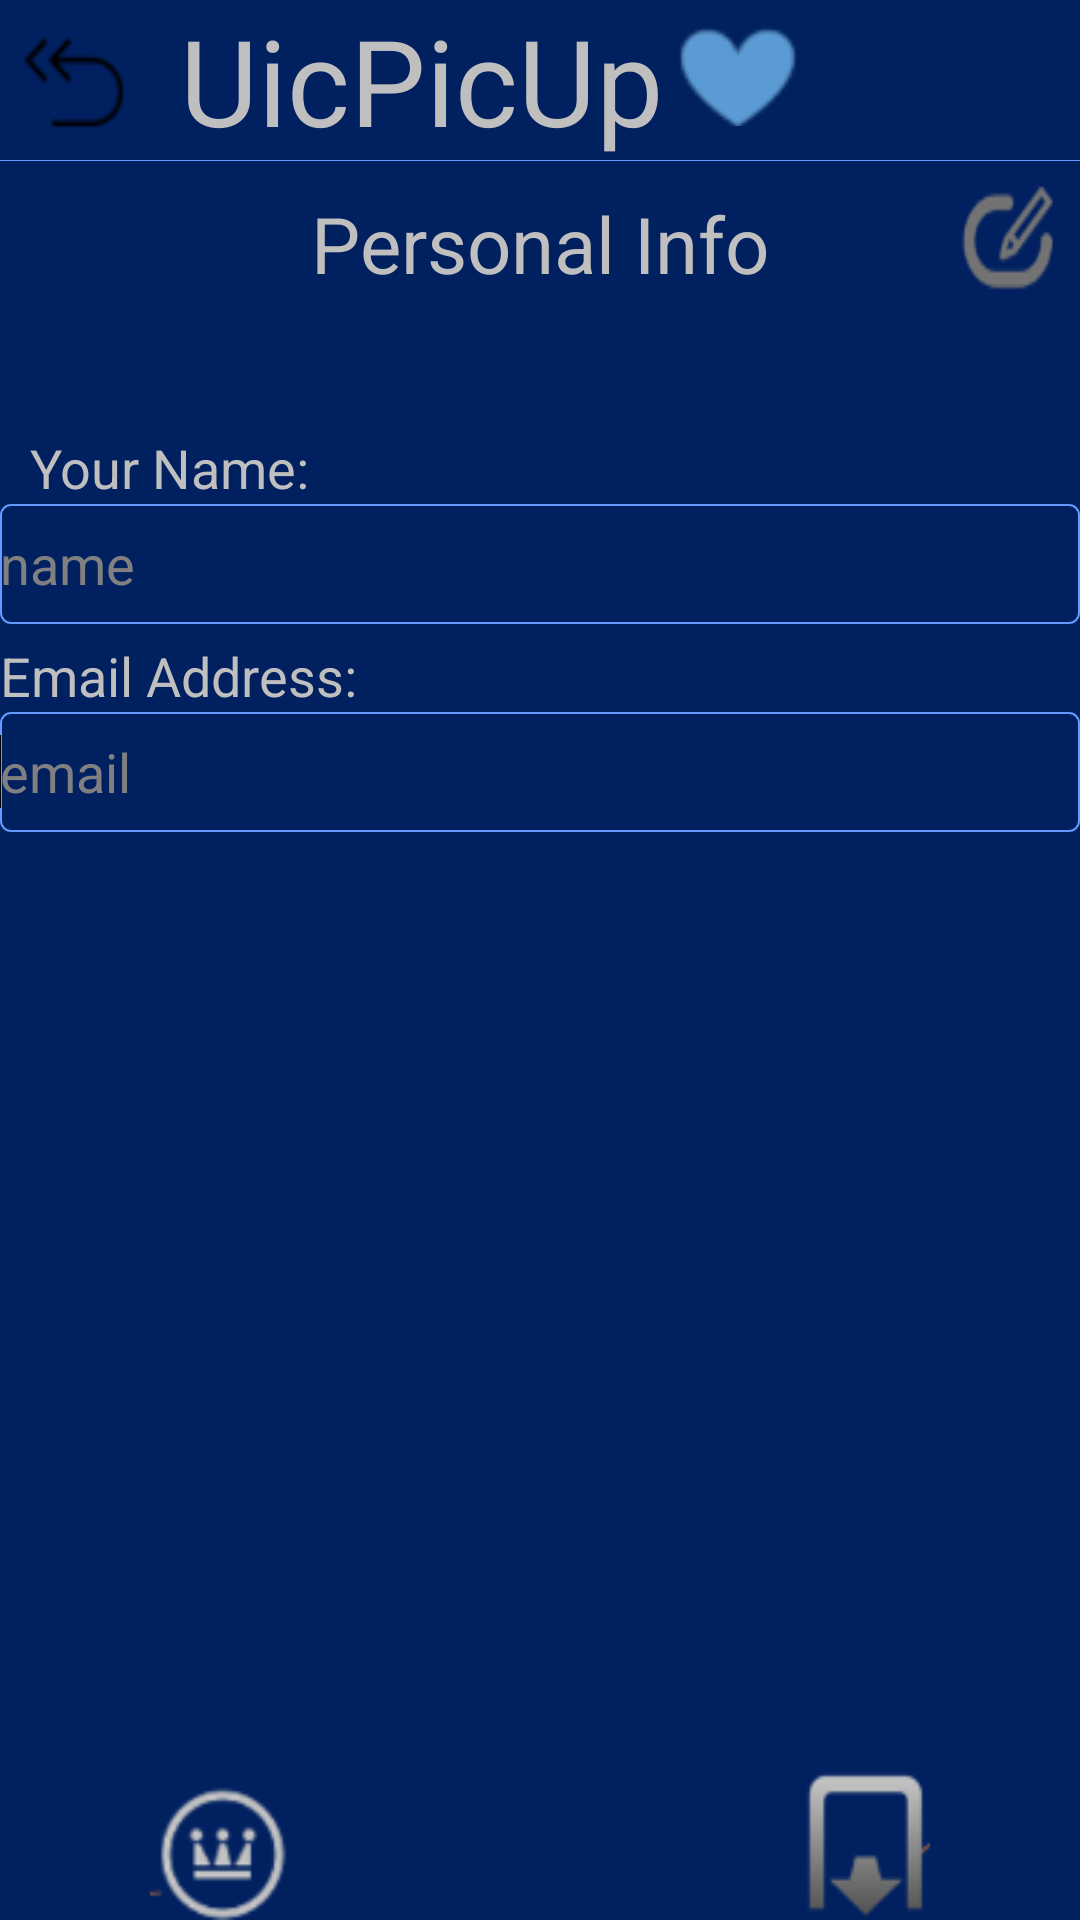

The Android layout XML behind this screen, and the referenced resources:
<!-- AndroidManifest.xml: application theme AppTheme -->
<!-- res/layout/activity9_main.xml -->
<?xml version="1.0" encoding="utf-8"?>
<FrameLayout
    android:layout_width="fill_parent"
    android:layout_height="fill_parent" 
    xmlns:android="http://schemas.android.com/apk/res/android">
	<LinearLayout
	    android:layout_width="match_parent"
	    android:layout_height="match_parent"
	    android:background="@drawable/background"
	    android:orientation="vertical" >
	
	    <LinearLayout
	        android:id="@+id/ll"
	        android:layout_width="fill_parent"
	        android:layout_height="wrap_content"
	        android:orientation="horizontal" >
	
	        <ImageButton
	            android:layout_width="50dp"
	            android:layout_height="50dp"
	            android:background="@drawable/back" />
	
	        <TextView
	            android:layout_width="wrap_content"
	            android:layout_height="wrap_content"
	            android:layout_marginLeft="10dp"
	            android:text="UicPicUp"
	            android:textColor="#BFBFBF"
	            android:textSize="40dp"
	            android:typeface="sans" />
	
	        <ImageView
	            android:layout_width="40dp"
	            android:layout_height="40dp"
	            android:layout_margin="5dp"
	            android:src="@drawable/love" />
	    </LinearLayout>
	
	    <View
	        android:id="@+id/view"
	        android:layout_width="fill_parent"
	        android:layout_height="0.1dp"
	        android:layout_below="@id/ll"
	        android:background="#6699FF" />
	
	    <RelativeLayout
	        android:id="@+id/rl"
	        android:layout_width="match_parent"
	        android:layout_height="wrap_content"
	        android:layout_below="@id/view" >
	
	        <TextView
	            android:layout_width="wrap_content"
	            android:layout_height="wrap_content"
	            android:layout_centerHorizontal="true"
	            android:layout_marginTop="10dp"
	            android:text="Personal Info"
	            android:textColor="#BFBFBF"
	            android:textSize="26dp" />
	
	        <ImageButton
	            android:id="@+id/bt_edit"
	            android:layout_width="50dp"
	            android:layout_height="50dp"
	            android:layout_alignParentRight="true"
	            android:background="@drawable/compile" />
	    </RelativeLayout>
	
	    <ImageButton
	        android:id="@+id/bt_save"
	        android:layout_width="35dp"
	        android:layout_height="35dp"
	        android:layout_gravity="right"
	        android:background="@drawable/save" />
	
	    <LinearLayout
	        android:id="@+id/ll1"
	        android:layout_marginTop="5dp"
	        android:layout_width="match_parent"
	        android:layout_height="wrap_content"
	        android:layout_below="@id/rl"
	        android:orientation="horizontal" >
	        <TextView
	            android:layout_width="wrap_content"
	            android:layout_height="wrap_content"
	            android:layout_marginLeft="10dp"
	            android:text="Your Name:"
	            android:textColor="#BFBFBF"
	            android:textSize="18dp" />
	    </LinearLayout>
	
	    <EditText
	        android:id="@+id/tv_name"
	        android:layout_width="match_parent"
	        android:layout_height="40dp"
	        android:layout_below="@+id/ll1"
	        android:layout_centerHorizontal="true"
	        android:background="@drawable/editstyle"
	        android:ems="10"
	        android:hint="name" />
	
	    <TextView
	        android:id="@+id/textView1"
	        android:layout_width="wrap_content"
	        android:layout_height="wrap_content"
	        android:layout_alignParentLeft="true"
	        android:layout_below="@+id/linearLayout1"
	        android:layout_marginTop="5dp"
	        android:text="Email Address:"
	        android:textColor="#BFBFBF"
	        android:textSize="18dp" />
	
	    <EditText
	        android:id="@+id/tv_email"
	        android:layout_width="match_parent"
	        android:layout_height="40dp"
	        android:layout_alignParentLeft="true"
	        android:layout_below="@+id/textView1"
	        android:background="@drawable/editstyle"
	        android:ems="10"
	        android:hint="email" >
	
	        <requestFocus />
	    </EditText>
	
	    <GridView
	        android:id="@+id/user_timage"
	        android:layout_marginTop="5dp"
	        android:layout_weight="1"
	        android:layout_width="match_parent"
	        android:layout_height="wrap_content"
	        android:layout_centerHorizontal="true"
	        android:columnWidth="100dp"
	        android:gravity="center"
	        android:numColumns="auto_fit"
	        android:stretchMode="columnWidth"
	        android:visibility="visible" />
	
	    <RelativeLayout
	        android:id="@+id/rl1"
	        android:layout_width="match_parent"
	        android:layout_height="50dp"
	        android:layout_alignParentBottom="true" >
	
	        <ImageButton
	            android:id="@+id/ib_back5"
	            android:layout_width="50dp"
	            android:layout_height="50dp"
	            android:layout_marginLeft="50dp"
	            android:background="@drawable/back5" />
	
	        <ImageButton
	            android:id="@+id/ib_back2"
	            android:layout_width="50dp"
	            android:layout_height="50dp"
	            android:layout_alignParentRight="true"
	            android:layout_marginRight="50dp"
	            android:background="@drawable/back2" />
	    </RelativeLayout>
	
	</LinearLayout>
	<RelativeLayout 
	    android:visibility="gone"
	    android:id="@+id/RelativeLayoutBigPic"
	    android:layout_width="match_parent"
        android:layout_height="match_parent"
        android:background="@drawable/background">
	    <ImageView
	        android:id="@+id/ImageViewBigPic"
	        android:layout_width="wrap_content"
	        android:layout_height="wrap_content"
	        android:layout_centerHorizontal="true"
	        android:layout_centerVertical="true" />
		<Button
	        android:id="@+id/ButtonImageClose"
	        android:layout_width="wrap_content"
	        android:layout_height="wrap_content"
	        android:layout_alignParentRight="true"
	        android:layout_alignParentTop="true"
	        android:layout_marginRight="5dp"
	        android:layout_marginTop="5dp"
	        android:text="关闭" />
	</RelativeLayout>
</FrameLayout>
<!-- resources referenced by this layout -->
<resources>
  <!-- drawable back: png bitmap (drawable-hdpi, 833 bytes) -->
  <!-- drawable back2: png bitmap (drawable-hdpi, 1510 bytes) -->
  <!-- drawable back5: png bitmap (drawable-hdpi, 2888 bytes) -->
  <!-- drawable background: png bitmap (drawable-hdpi, 275 bytes) -->
  <!-- drawable compile: png bitmap (drawable-hdpi, 1833 bytes) -->
  <!-- drawable editstyle (drawable) -->
  <?xml version="1.0" encoding="utf-8"?>
  <shape xmlns:android="http://schemas.android.com/apk/res/android">
      <solid android:color="#00ff00ff"/>
      <corners android:radius="10px"/>
      <stroke android:color="#6699ff"
          android:width="2px"
          />
  </shape>
  <!-- drawable love: png bitmap (drawable-hdpi, 1045 bytes) -->
  <style name="AppTheme" parent="AppBaseTheme">
          
      </style>
  <style name="AppBaseTheme" parent="android:Theme.Light">
          
      </style>
</resources>
